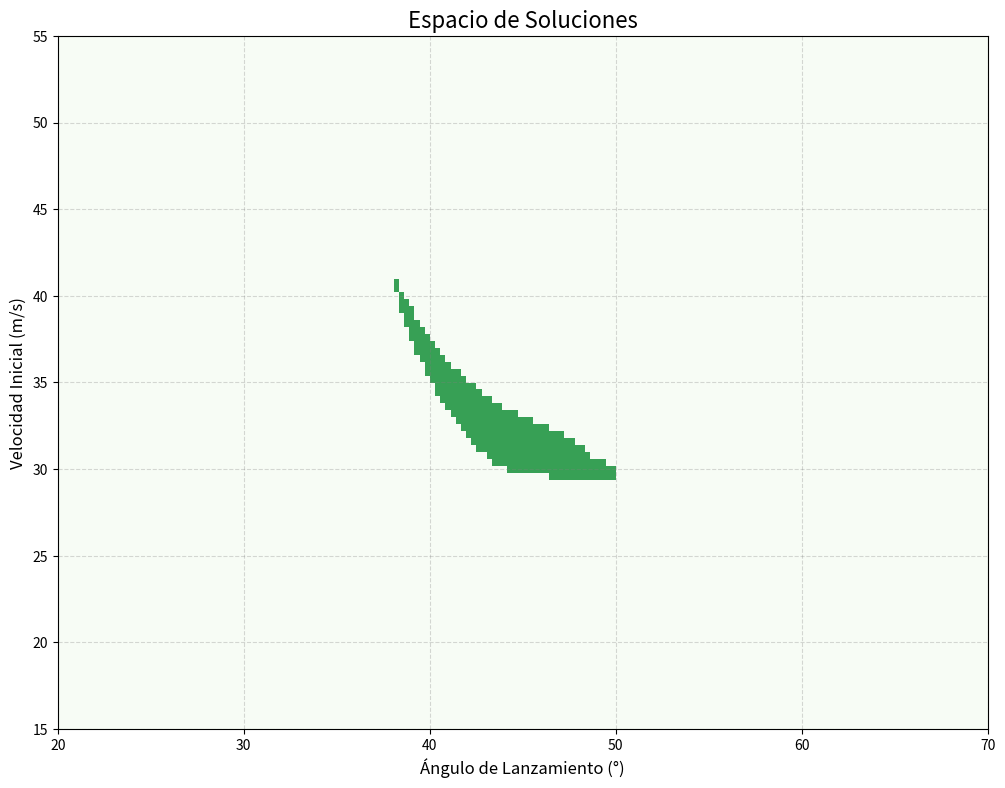

Generate this figure with matplotlib:
# arquero_analisis.py
# Versión básica de análisis, diseñada para claridad

import numpy as np
import matplotlib.pyplot as plt

# --- 1. CONSTANTES Y PARÁMETROS DEL ESCENARIO ---
g = 9.81
x_c1, y_c1, R1 = 40.0, 23.0, 4.0
x_c2, y_c2, R2 = 65.0, 19.0, 6.0

# --- 2. BÚSQUEDA DE SOLUCIONES (Lógica Básica con Bucles For) ---
# Definimos los rangos de velocidad y ángulo con pasos gruesos.
paso = 0.5
rango_velocidad = np.arange(10, 60, paso)
rango_angulo = np.arange(0, 90, paso)

# Determinamos el número de filas y columnas para nuestra matriz de resultados.
num_filas = len(rango_velocidad)  # Cada fila representa una velocidad
num_columnas = len(rango_angulo)   # Cada columna representa un ángulo

# Creamos la matriz de resultados, inicialmente llena de ceros (fallos).
resultados = np.zeros((num_filas, num_columnas))

# ======================= Análisis de Soluciones ================================

# Bucle for tradicional que itera sobre los ÍNDICES de las filas (velocidades).
for idx_v in range(num_filas):
    
    # Bucle for anidado que itera sobre los ÍNDICES de las columnas (ángulos).
    for idx_a in range(num_columnas):
        
        # Obtenemos el valor de la velocidad y el ángulo correspondientes a los índices actuales.
        # Este paso es ahora explícito y claro.
        velocidad = rango_velocidad[idx_v]
        angulo_deg = rango_angulo[idx_a]
        
        # --- Lógica Física Directa ---
        angulo_rad = np.radians(angulo_deg)
        cos_theta = np.cos(angulo_rad)
        tan_theta = np.tan(angulo_rad)
        
        if cos_theta < 1e-6:
            continue
        
        # =========================================================================
        # INICIO DEL SISTEMA DE INECUACIONES
        # =========================================================================

        y_x1 = x_c1 * tan_theta - (g * x_c1**2) / (2 * velocidad**2 * cos_theta**2)
        exito_anillo1 = abs(y_x1 - y_c1) < R1
        
        y_x2 = x_c2 * tan_theta - (g * x_c2**2) / (2 * velocidad**2 * cos_theta**2)
        exito_anillo2 = abs(y_x2 - y_c2) < R2
        
        if exito_anillo1 and exito_anillo2:
            # Si es una solución, usamos los índices (idx_v, idx_a) para marcar
            # la celda correspondiente en nuestra matriz.
            resultados[idx_v, idx_a] = 1

        # =========================================================================
        # FIN DEL SISTEMA DE INECUACIONES
        # =========================================================================

# ===================== FIN Análisis de Soluciones ================================


# --- 3. VISUALIZACIÓN ---
fig, ax = plt.subplots(figsize=(12, 9))

# La visualización con imshow sigue siendo la misma.
cax = ax.imshow(resultados, origin='lower', aspect='auto',
                extent=[rango_angulo[40], rango_angulo[-40], rango_velocidad[10], rango_velocidad[-10]],
                cmap='Greens', vmin=0, vmax=1.5)

# --- Estilo del Gráfico ---
ax.set_title("Espacio de Soluciones", fontsize=16)
ax.set_xlabel("Ángulo de Lanzamiento (°)", fontsize=12)
ax.set_ylabel("Velocidad Inicial (m/s)", fontsize=12)
ax.grid(True, linestyle='--', alpha=0.3, color='gray')

fig.patch.set_alpha(0.0)
ax.patch.set_alpha(0.0)

plt.show()